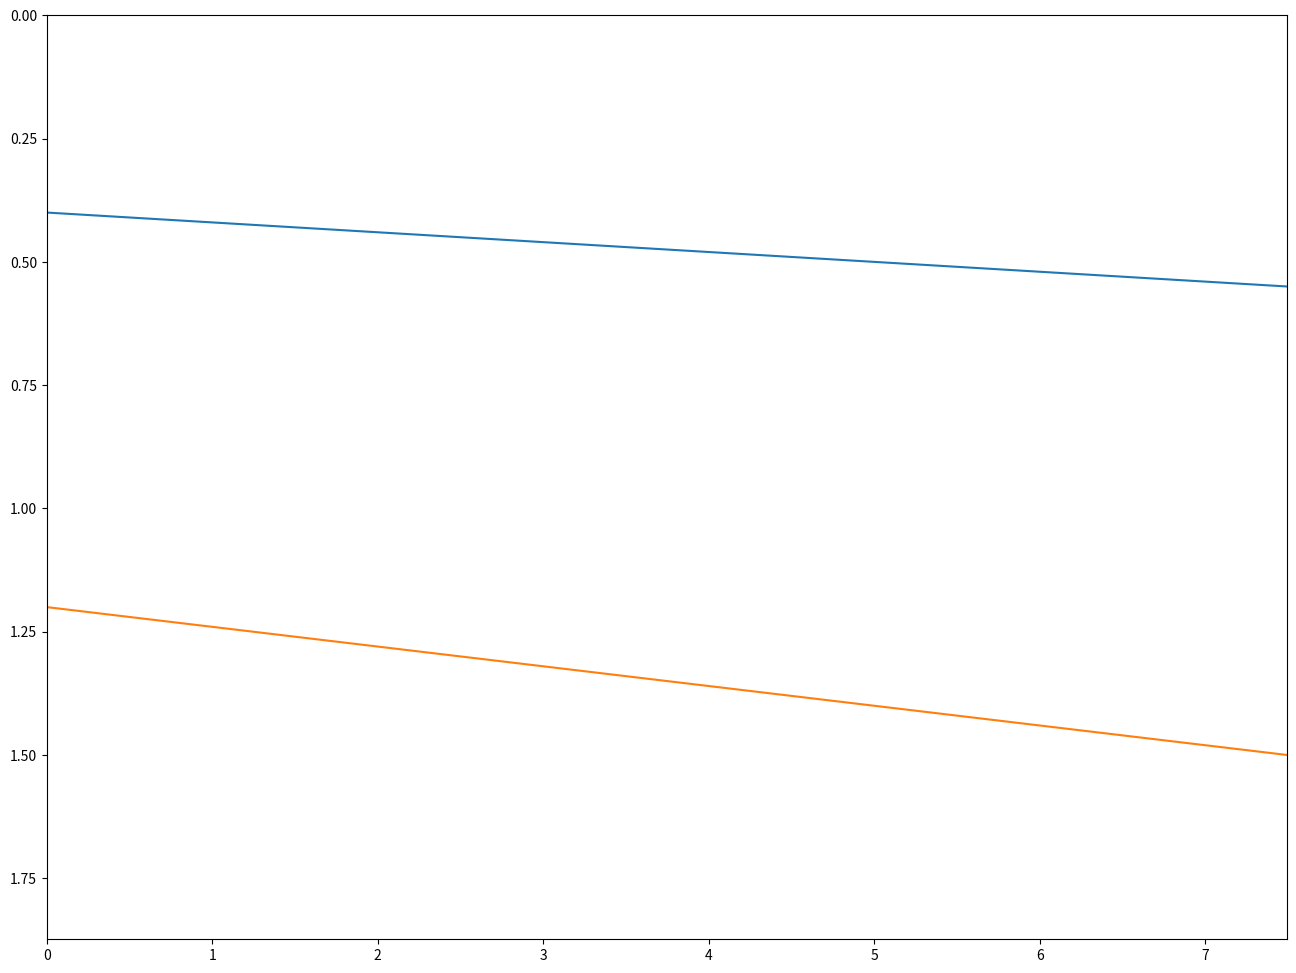
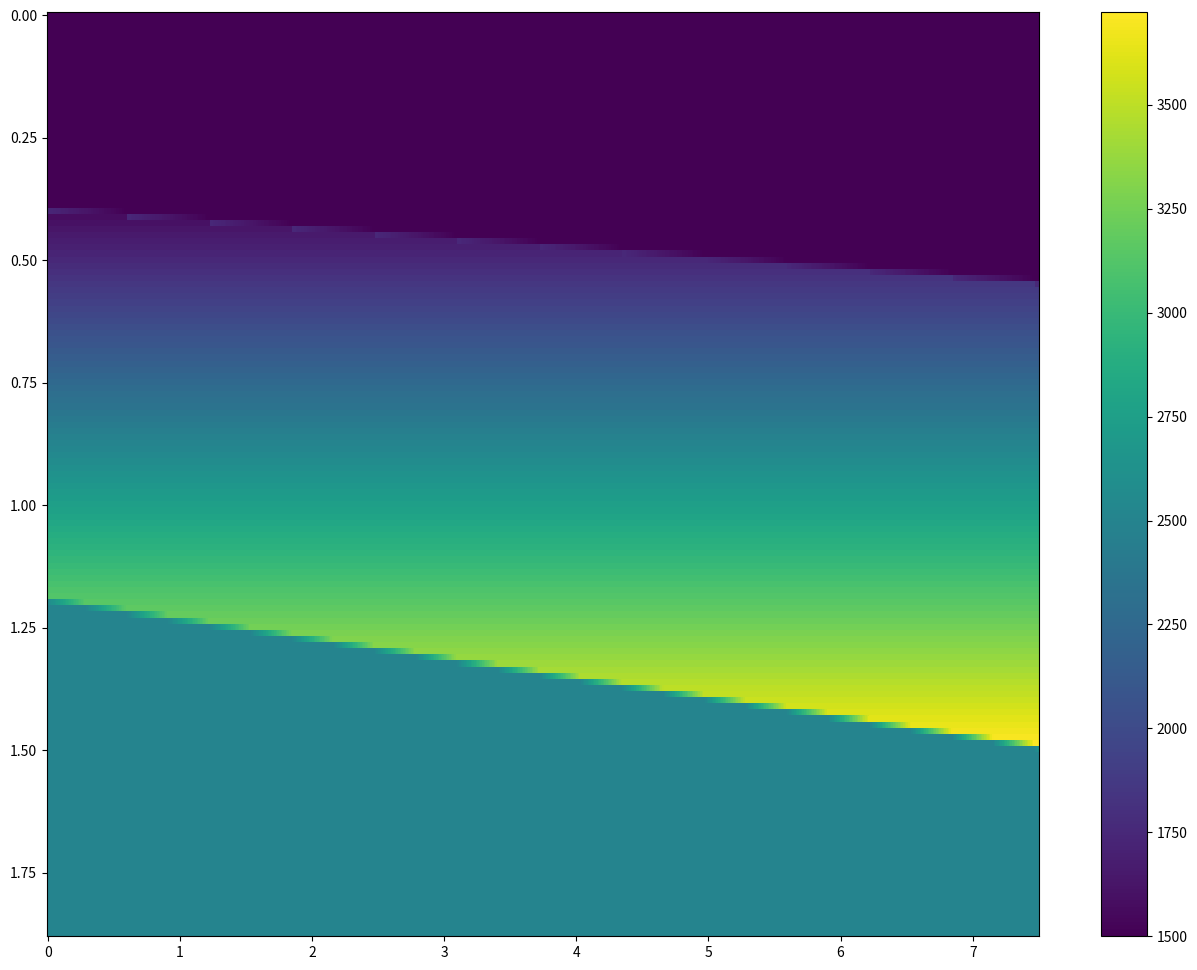
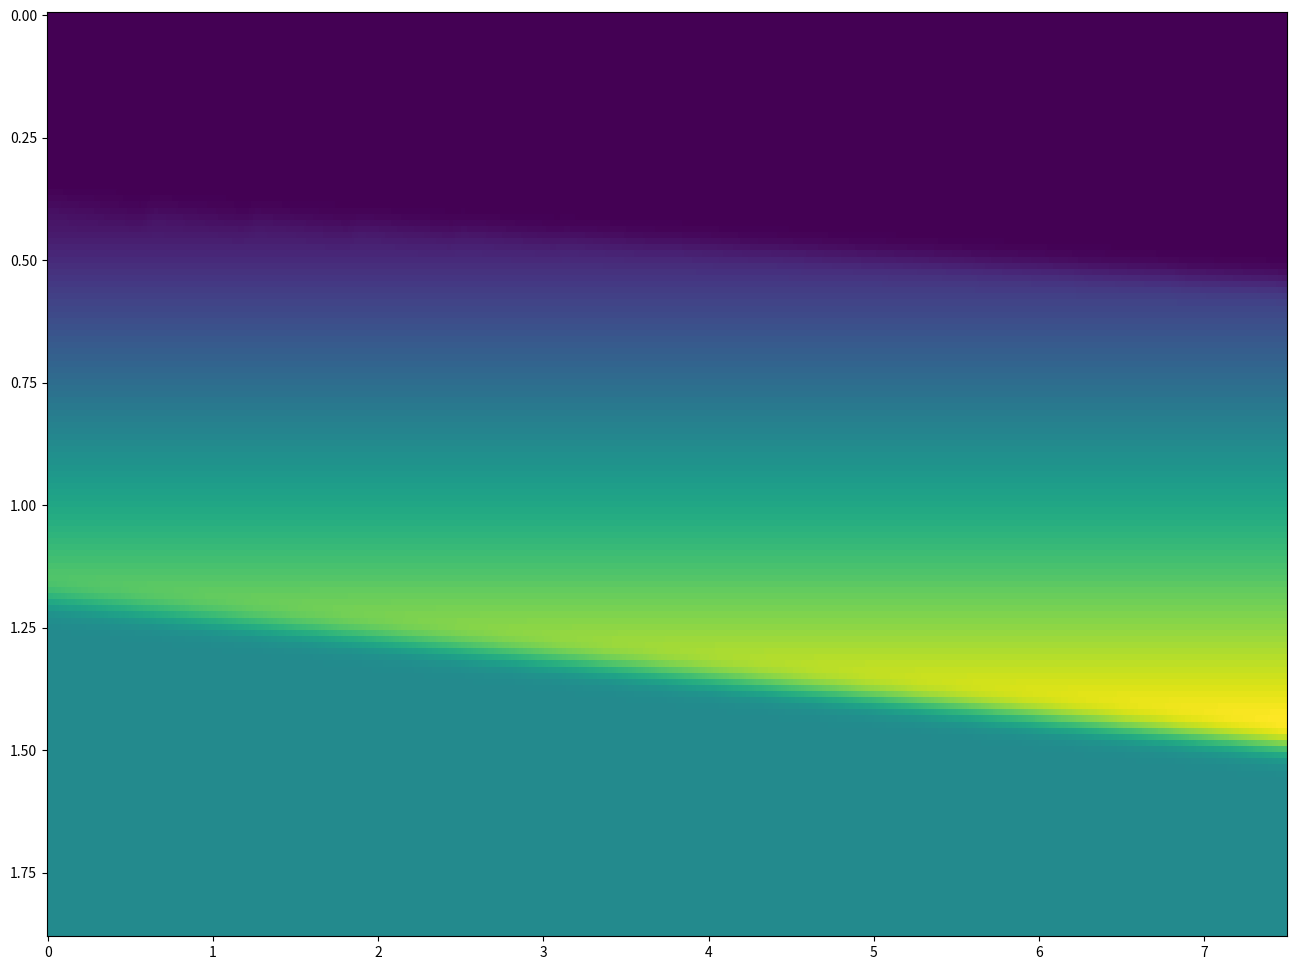

These figures' Python source, in order:
#!/usr/bin/env python3
# -*- coding: utf-8 -*-
"""
Created on Mon May 15 17:00:56 2023

[redacted]
"""
# %matplotlib inline
import numpy as np
import matplotlib.pyplot as plt

# from spotfunk.res import procs
from scipy.ndimage import gaussian_filter, sobel

labelsize = 16
nt = 1001
dt = 2.08e-3
ft = -99.84e-3
nz = 151
fz = 0.0
dz = 12.49/1000.
nx = 601
fx = 0.0
dx = 12.49/1000.
no = 251
do = dx
fo = -(no-1)/2*do
ao = fo + np.arange(no)*do
at = ft + np.arange(nt)*dt
az = fz + np.arange(nz)*dz
ax = fx + np.arange(nx)*dx

pente_1 = 0.4 + 0.02*ax

pente_2 = 1.2 + 0.04*ax



plt.figure(figsize=(16,12))
plt.plot(ax,pente_1)
plt.plot(ax,pente_2)

plt.xlim(ax[0],ax[-1])
plt.ylim(az[0],az[-1])
plt.gca().invert_yaxis()

v_couche_1 = 1500
v_couche_2 = 1750
v_couche_3 = 2500




V_model = np.zeros((nx,nz))

def fill_custom_model(V_model,v_couche_1,v_couche_2,v_couche3):   
    for k in range(V_model.shape[0]):
        for i,z in enumerate(az):
            
            if z < pente_1[k]:
                V_model[k,i] = v_couche_1
                
                if  z+dz > pente_1[k]:
                    
                    V_model[k,i] = (v_couche_1*(pente_1[k]-z)+v_couche_2*(dz-pente_1[k]+z))/dz
                # print(pente_1[k],z,-pente_1[k]+dz+z)
                
            elif z < pente_2[k]:
                V_model[k,i] = v_couche_2 + 2000*(-0.5+z)
                
                if z+dz > pente_2[k]:
                    
                    V_model[k,i] = ((v_couche_2 + 2000*(-0.5+z))*(pente_2[k]-z)+v_couche_3*(dz-pente_2[k]+z))/dz
                
                
            else:
                V_model[k,i] = v_couche_3
            
        
fill_custom_model(V_model,v_couche_1,v_couche_2,v_couche_3)

        
plt.figure(figsize=(16,12))
plt.pcolor(ax,az,V_model.T)
plt.gca().invert_yaxis()
plt.colorbar()


plt.figure(figsize=(16,12))
plt.pcolor(ax,az,gaussian_filter(V_model.T,2))
plt.gca().invert_yaxis()
plt.colorbar        
        
        
        
        
        
        